Photos from the image-classification dataset "Bone_Fracture_dataset_mask" in the GitHub repository ABRPMGITHUB/finalproject. Its 2 classes are: fractured, not fractured.

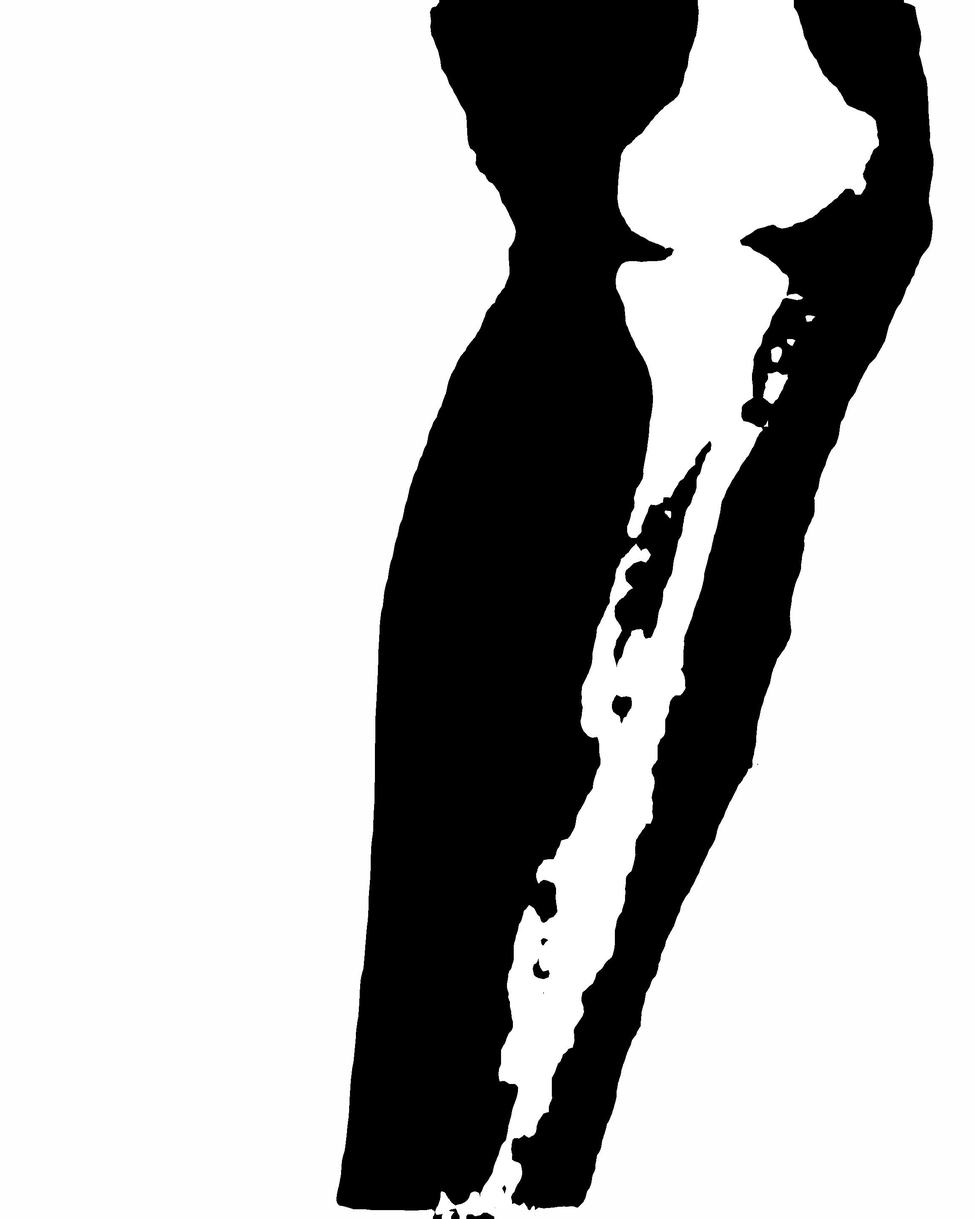
Label: fractured

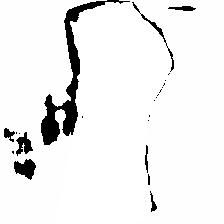
Label: fractured

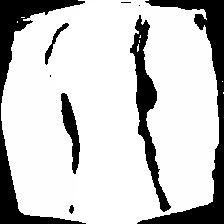
Label: not fractured

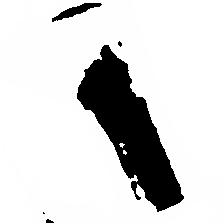
Label: not fractured

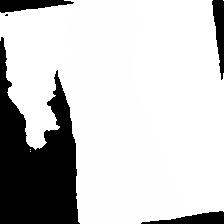
Label: not fractured

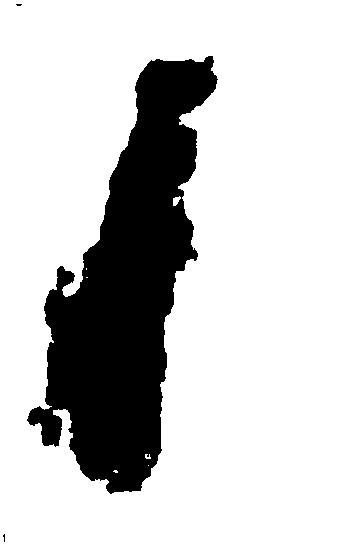
Label: fractured
